Run: headless pygame with SDL's dummy video driver; simulated clock (each Clock.tick advances the game by its frame time, no real sleeping); random seed 0; keys injected as events and as key.get_pressed() state; mouse plan: one left click at the window centre at the start of phase 2, then a move to the lower-right quarter at the start of phase 3.
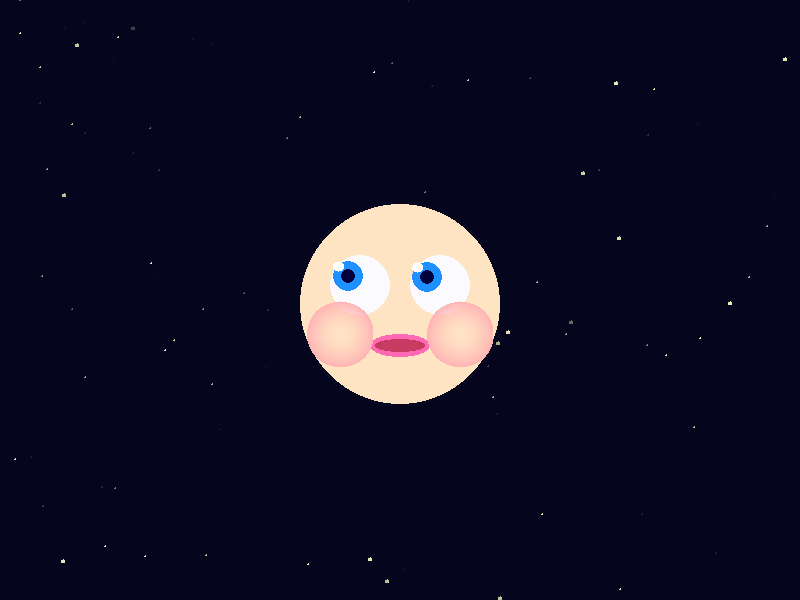
Frame 1 of 4 · flips 1–60 · no input
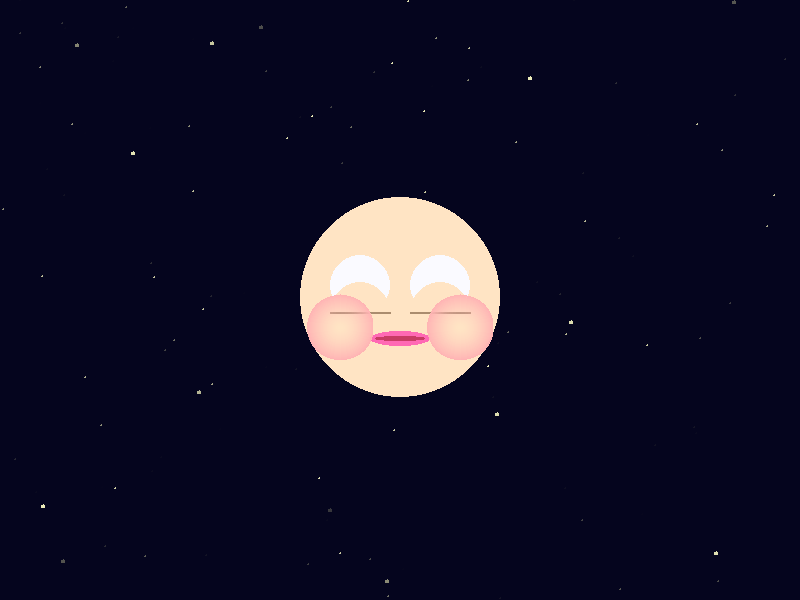
Frame 2 of 4 · flips 61–180 · clicked the window centre · tapped SPACE, RETURN · held RIGHT (→), D
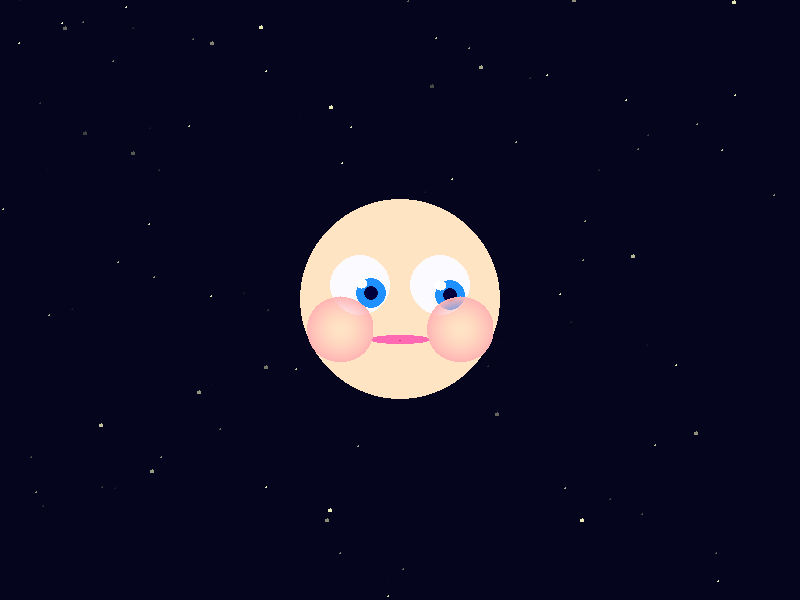
Frame 3 of 4 · flips 181–300 · moved the mouse to the lower-right quarter · held DOWN (↓), S
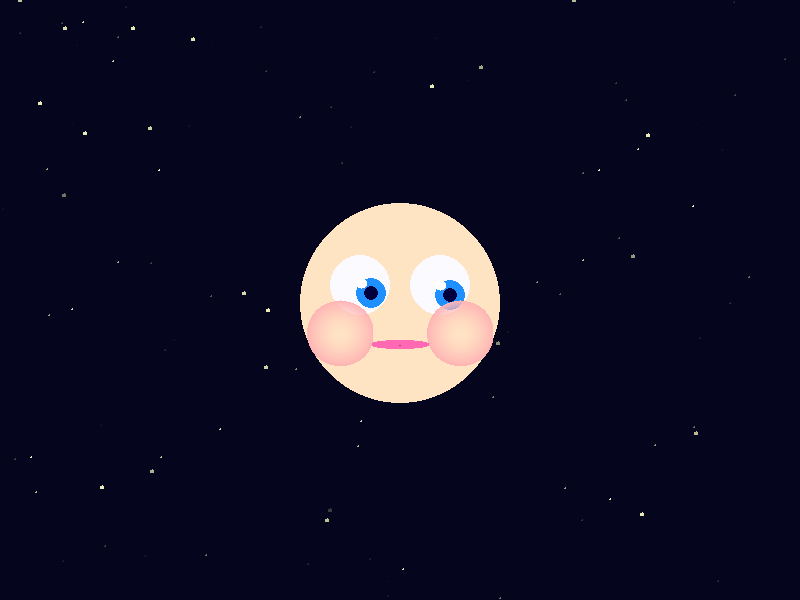
Frame 4 of 4 · flips 301–420 · held LEFT (←), A, UP (↑), W

The pygame program that drew these frames:

import pygame
import math
import random
from pygame import gfxdraw

class Config:
    WIDTH, HEIGHT = 800, 600
    FPS = 60
    
    # 颜色配置（腮红颜色增强）
    SKIN = (255, 228, 196)
    BLUSH_COLOR = (255, 180, 180)  # 更饱和的粉色
    EYE_WHITE = (250, 250, 255)
    IRIS_BLUE = (30, 144, 255)
    MOUTH_COLOR = (255, 105, 180)
    NIGHT_SKY = (5, 5, 30)
    
    # 宠物参数
    HEAD_RADIUS = 100
    HEAD_FLOAT_AMP = 5
    EYE_OFFSET_X = 40
    EYE_OFFSET_Y = -15
    EYE_RADIUS = 30
    BLINK_DURATION = 0.4
    BLINK_INTERVAL = (2.5, 3.5)
    MOUTH_RANGE = (0.2, 0.8)
    
    # 星空参数
    STAR_COUNT = 150
    STAR_TWINKLE_SPEED = 0.8

class Star:
    def __init__(self):
        self.x = random.randint(0, Config.WIDTH)
        self.y = random.randint(0, Config.HEIGHT)
        self.base_radius = random.uniform(1.0, 2.5)
        self.phase = random.uniform(0, math.pi*2)
        self.alpha = 150
        
    def update(self, dt):
        self.phase += dt * Config.STAR_TWINKLE_SPEED
        self.alpha = 150 + int(math.sin(self.phase) * 100)
        
    @property
    def radius(self):
        return self.base_radius * (0.8 + 0.2*math.sin(self.phase))

class Eye:
    def __init__(self, base_pos):
        self.base_pos = base_pos
        self.blink_timer = 0.0
        self.is_blinking = False
        self.pupil_pos = base_pos
        
    def start_blink(self):
        if not self.is_blinking:
            self.is_blinking = True
            self.blink_timer = Config.BLINK_DURATION
            
    def update(self, mouse_pos, dt):
        dx = mouse_pos[0] - self.base_pos[0]
        dy = mouse_pos[1] - self.base_pos[1]
        distance = math.hypot(dx, dy)
        
        max_move = Config.EYE_RADIUS * 0.6
        if distance > max_move:
            scale = max_move / distance
            dx *= scale
            dy *= scale
            
        self.pupil_pos = (
            self.base_pos[0] + dx*0.8, 
            self.base_pos[1] + dy*0.8
        )
        
        if self.is_blinking:
            self.blink_timer -= dt
            if self.blink_timer <= 0:
                self.is_blinking = False
                
    def draw(self, surface):
        pygame.draw.circle(surface, Config.EYE_WHITE, self.base_pos, Config.EYE_RADIUS)
        
        if not self.is_blinking:
            pygame.draw.circle(surface, Config.IRIS_BLUE, self.pupil_pos, Config.EYE_RADIUS//2)
            pygame.draw.circle(surface, (0,0,60), self.pupil_pos, Config.EYE_RADIUS//4)
            
            highlight_pos = (
                int(self.pupil_pos[0] - Config.EYE_RADIUS//3),
                int(self.pupil_pos[1] - Config.EYE_RADIUS//3)
            )
            gfxdraw.filled_circle(surface, *highlight_pos, Config.EYE_RADIUS//6, (255,255,255))
        
        if self.is_blinking:
            progress = 1 - (self.blink_timer / Config.BLINK_DURATION)
            close_amount = math.sin(progress * math.pi) * Config.EYE_RADIUS
            
            eyelid_rect = pygame.Rect(
                self.base_pos[0] - Config.EYE_RADIUS,
                self.base_pos[1] - Config.EYE_RADIUS + close_amount,
                Config.EYE_RADIUS * 2,
                Config.EYE_RADIUS * 2
            )
            pygame.draw.ellipse(surface, Config.SKIN, eyelid_rect)
            
            shadow_line = [
                (self.base_pos[0] - Config.EYE_RADIUS, eyelid_rect.centery),
                (self.base_pos[0] + Config.EYE_RADIUS, eyelid_rect.centery)
            ]
            pygame.draw.line(surface, (170,140,110), *shadow_line, 2)

class Mouth:
    def __init__(self):
        self.openness = 0.5
        self.target_openness = 0.5
        
    def update(self, mouse_y, dt):
        target = 1 - (mouse_y / Config.HEIGHT)
        min_open, max_open = Config.MOUTH_RANGE
        self.target_openness = min_open + (max_open-min_open)*target
        self.openness += (self.target_openness - self.openness) * dt*5
        
    def draw(self, surface, head_pos):
        center = (head_pos[0], head_pos[1] + Config.HEAD_RADIUS*0.4)
        width = Config.HEAD_RADIUS * 0.6
        height = Config.HEAD_RADIUS * 0.3 * self.openness
        
        mouth_rect = pygame.Rect(0, 0, width, height)
        mouth_rect.center = center
        pygame.draw.ellipse(surface, Config.MOUTH_COLOR, mouth_rect)
        
        inner_rect = mouth_rect.inflate(-10, -10)
        pygame.draw.ellipse(surface, (200, 60, 100), inner_rect)

class BlinkController:
    def __init__(self):
        self.next_blink = random.uniform(*Config.BLINK_INTERVAL)
        
    def update(self, dt, eyes):
        self.next_blink -= dt
        if self.next_blink <= 0:
            for eye in eyes:
                eye.start_blink()
            self.next_blink = random.uniform(*Config.BLINK_INTERVAL)

class Pet:
    def __init__(self):
        self.head_pos = [Config.WIDTH//2, Config.HEIGHT//2]
        self.float_angle = 0
        
        self.eyes = [
            Eye((Config.WIDTH//2 - Config.EYE_OFFSET_X, 
                Config.HEIGHT//2 + Config.EYE_OFFSET_Y)),
            Eye((Config.WIDTH//2 + Config.EYE_OFFSET_X, 
                Config.HEIGHT//2 + Config.EYE_OFFSET_Y))
        ]
        self.mouth = Mouth()
        self.blink_controller = BlinkController()
        
    def update(self, mouse_pos, dt):
        self.float_angle += dt * 2
        self.head_pos[1] = Config.HEIGHT//2 + \
            math.sin(self.float_angle) * Config.HEAD_FLOAT_AMP
        
        self.blink_controller.update(dt, self.eyes)
        for eye in self.eyes:
            eye.update(mouse_pos, dt)
        self.mouth.update(mouse_pos[1], dt)
        
    def draw(self, surface):
        # 先绘制头部
        pygame.draw.circle(surface, Config.SKIN, 
                          (int(self.head_pos[0]), int(self.head_pos[1])), 
                          Config.HEAD_RADIUS)
        
        # 然后绘制其他器官
        for eye in self.eyes:
            eye.draw(surface)
        self.mouth.draw(surface, self.head_pos)
        
        # 最后绘制腮红（确保在最上层）
        self.draw_blush(surface)
    
    def draw_blush(self, surface):
        """修复腮红颜色显示的新方法"""
        for x_offset in [-1, 1]:
            pos = (
                int(self.head_pos[0] + x_offset * Config.HEAD_RADIUS * 0.6),
                int(self.head_pos[1] + Config.HEAD_RADIUS * 0.3)
            )
            radius = Config.HEAD_RADIUS // 3
            
            # 创建带透明度的表面
            blush_surf = pygame.Surface((radius*2, radius*2), pygame.SRCALPHA)
            
            # 使用增强后的颜色（RGB+Alpha）
            color = (*Config.BLUSH_COLOR, 255)  # 增加不透明度到200
            
            # 绘制渐变腮红
            for r in range(radius, 0, -1):
                alpha = int(255 * (r/radius)**0.8)  # 非线性衰减
                gfxdraw.filled_circle(
                    blush_surf, 
                    radius, radius, r, 
                    (*Config.BLUSH_COLOR, alpha)
                )
            
            surface.blit(blush_surf, (pos[0]-radius, pos[1]-radius))

class Background:
    def __init__(self):
        self.stars = [Star() for _ in range(Config.STAR_COUNT)]
        
    def update(self, dt):
        for star in self.stars:
            star.update(dt)
            
    def draw(self, surface):
        surface.fill(Config.NIGHT_SKY)
        for star in self.stars:
            x = int(star.x)
            y = int(star.y)
            radius = int(star.radius)
            temp_surf = pygame.Surface((radius*2, radius*2), pygame.SRCALPHA)
            gfxdraw.filled_circle(temp_surf, radius, radius, radius, (255, 255, 200, star.alpha))
            surface.blit(temp_surf, (x-radius, y-radius))

class Game:
    def __init__(self):
        pygame.init()
        self.screen = pygame.display.set_mode((Config.WIDTH, Config.HEIGHT))
        pygame.display.set_caption("解压小宠物")
        self.background = Background()
        self.pet = Pet()
        self.clock = pygame.time.Clock()
        
    def run(self):
        running = True
        while running:
            dt = self.clock.tick(Config.FPS) / 1000
            for event in pygame.event.get():
                if event.type == pygame.QUIT:
                    running = False

            mouse_pos = pygame.mouse.get_pos()
            self.background.update(dt)
            self.pet.update(mouse_pos, dt)
            
            self.background.draw(self.screen)
            self.pet.draw(self.screen)
            
            pygame.display.flip()
            
if __name__ == "__main__":
    game = Game()
    game.run()
